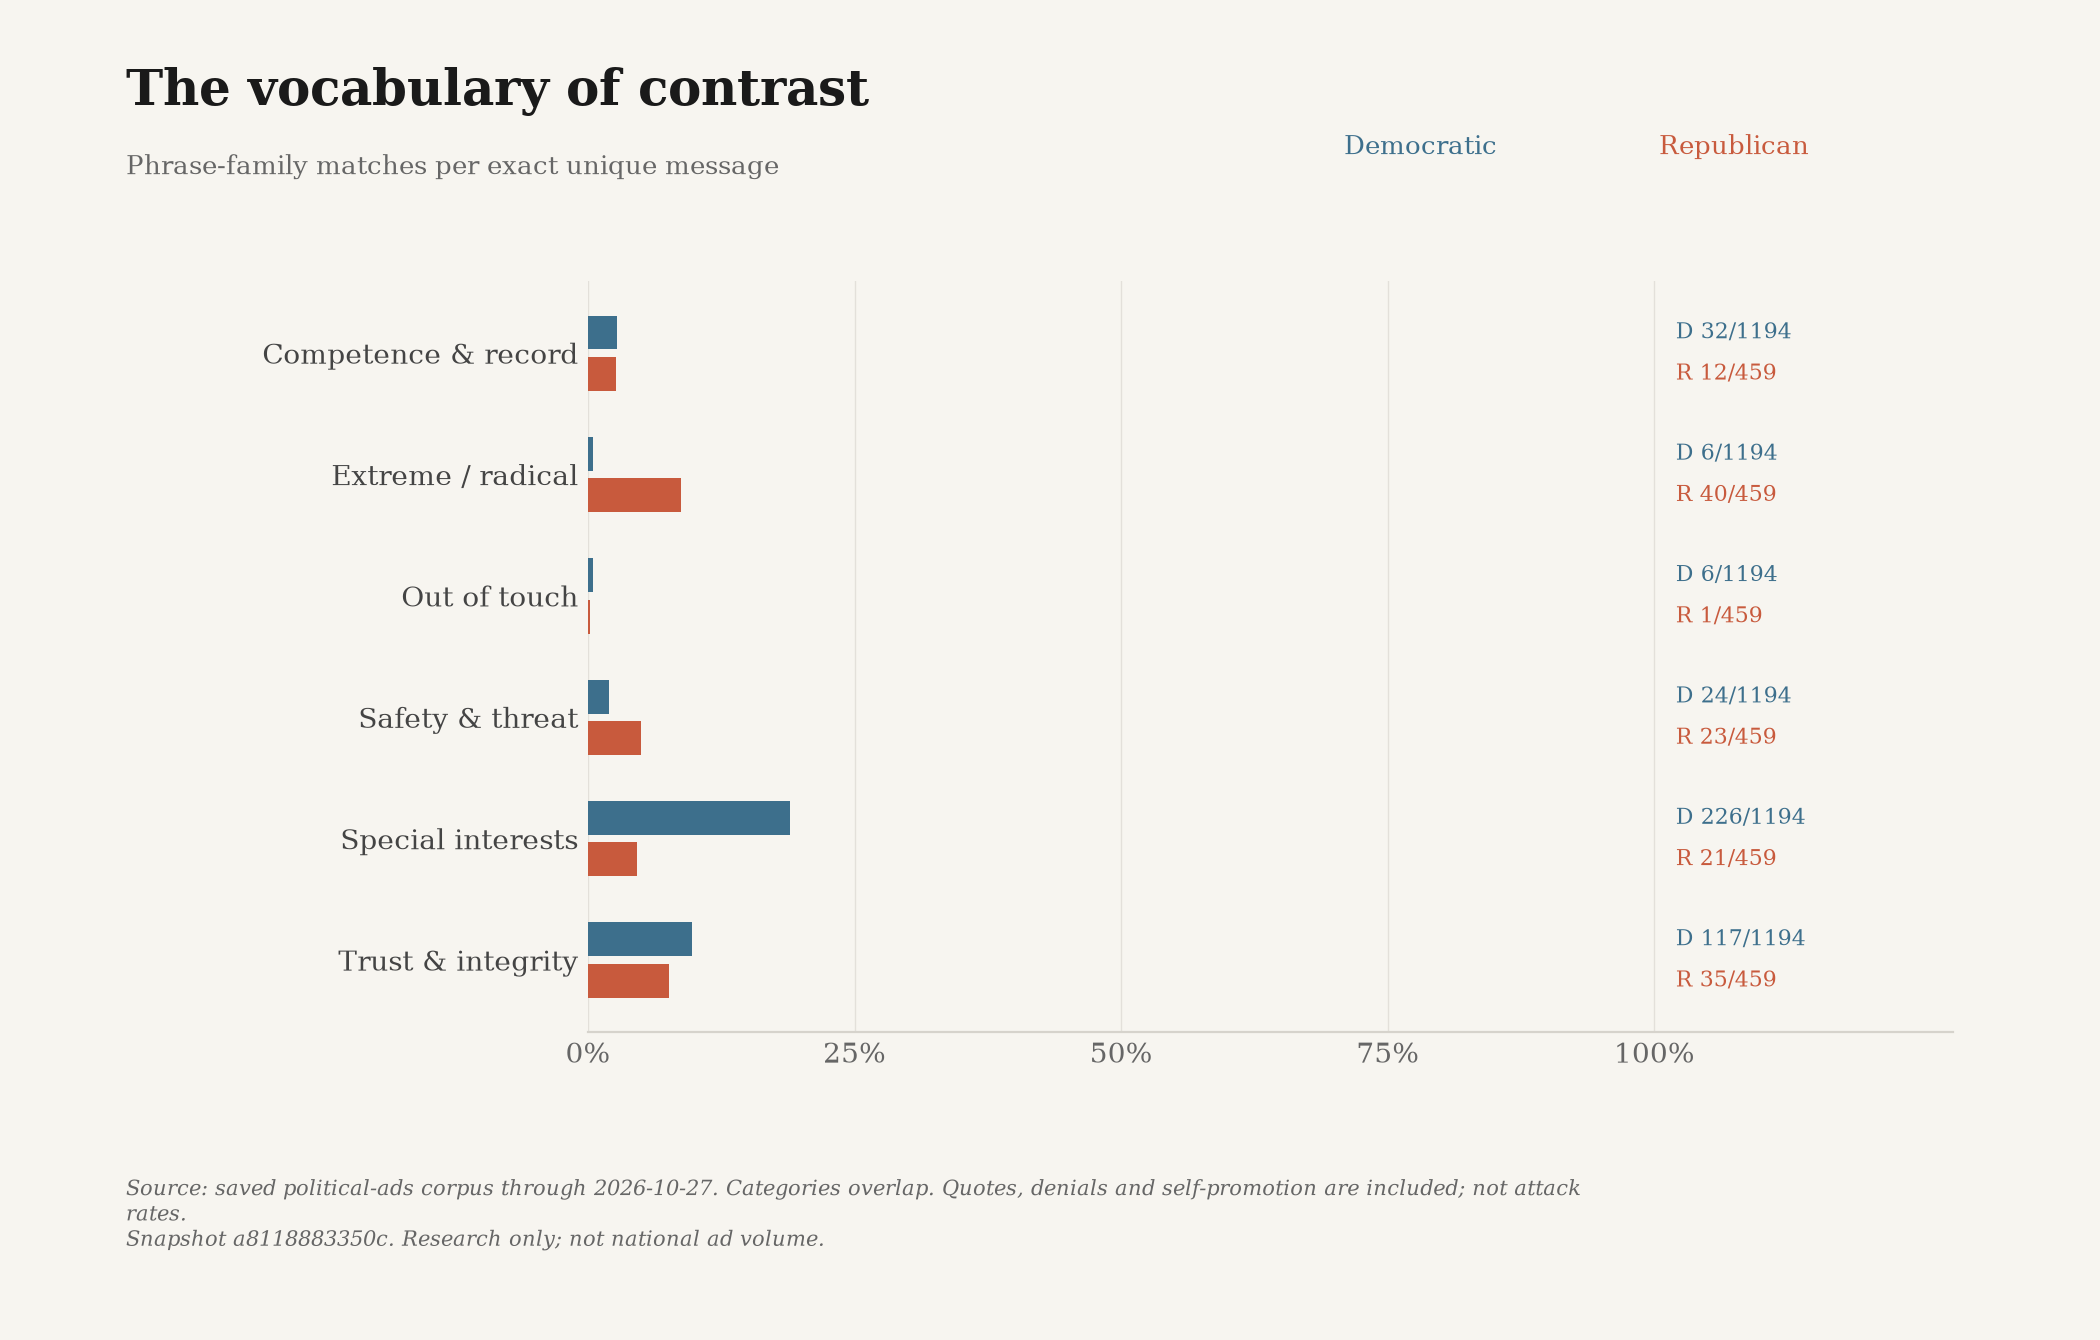

Data behind this chart, as committed beside it:
snapshot_id, until, label, party, count, total, share, ad_ids
a8118883350c2e466a5a2d5b64f10d643fbe0c4a…, 2026-10-27, Competence & record, D, 32, 1194, 0.0268, ["google-CR08351851480902270977-9bd1fcfb…
a8118883350c2e466a5a2d5b64f10d643fbe0c4a…, 2026-10-27, Competence & record, R, 12, 459, 0.02614, ["nrsc-14743-0", "nrcc-2b7c20e3d1fbeefb-…
a8118883350c2e466a5a2d5b64f10d643fbe0c4a…, 2026-10-27, Extreme / radical, D, 6, 1194, 0.005025, ["google-CR05618399569193730049-1348a51e…
a8118883350c2e466a5a2d5b64f10d643fbe0c4a…, 2026-10-27, Extreme / radical, R, 40, 459, 0.08715, ["nrsc-14743-0", "nrcc-2b7c20e3d1fbeefb-…
a8118883350c2e466a5a2d5b64f10d643fbe0c4a…, 2026-10-27, Out of touch, D, 6, 1194, 0.005025, ["dscc-12477-0", "dscc-12657-0", "lcv-vf…
a8118883350c2e466a5a2d5b64f10d643fbe0c4a…, 2026-10-27, Out of touch, R, 1, 459, 0.002179, ["nrcc-113d66972d9b3dce-0"]
a8118883350c2e466a5a2d5b64f10d643fbe0c4a…, 2026-10-27, Safety & threat, D, 24, 1194, 0.0201, ["google-CR05687623300860084225-fbc78ee9…
a8118883350c2e466a5a2d5b64f10d643fbe0c4a…, 2026-10-27, Safety & threat, R, 23, 459, 0.05011, ["nrcc-30930ed08443a68d-0", "nrsc-14949-…
a8118883350c2e466a5a2d5b64f10d643fbe0c4a…, 2026-10-27, Special interests, D, 226, 1194, 0.1893, ["unrig-1410-0", "dscc-12477-0", "unrig-…
a8118883350c2e466a5a2d5b64f10d643fbe0c4a…, 2026-10-27, Special interests, R, 21, 459, 0.04575, ["snap-304275aba892265cc7b5777a", "snap-…
a8118883350c2e466a5a2d5b64f10d643fbe0c4a…, 2026-10-27, Trust & integrity, D, 117, 1194, 0.09799, ["dscc-12483-0", "turek-154bbdf141a08767…
a8118883350c2e466a5a2d5b64f10d643fbe0c4a…, 2026-10-27, Trust & integrity, R, 35, 459, 0.07625, ["nrsc-14743-0", "nrcc-113d66972d9b3dce-…
